Run: headless pygame with SDL's dummy video driver; simulated clock (each Clock.tick advances the game by its frame time, no real sleeping); random seed 0; keys injected as events and as key.get_pressed() state; no mouse input.
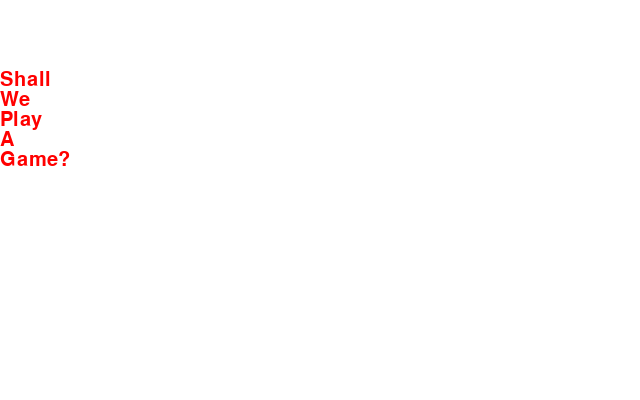
Frame 1 of 4 · flips 1–60 · no input
Frame 2 of 4 · flips 61–180 · tapped SPACE, RETURN · held RIGHT (→), D · screen unchanged from frame 1, image omitted
Frame 3 of 4 · flips 181–300 · held DOWN (↓), S · screen unchanged from frame 2, image omitted
Frame 4 of 4 · flips 301–420 · held LEFT (←), A, UP (↑), W · screen unchanged from frame 3, image omitted

The pygame program that drew these frames:

#! /usr/bin/env python
import pygame
import os

pygame.init()

screen = pygame.display.set_mode((640, 400))

pygame.font.init()  # you have to call this at the start,
# try changing the size, Roboto
myfont = pygame.font.SysFont("Comic Sans MS", 30)

clock = pygame.time.Clock()

running = True

# try adding more text here
listOfText = ["Shall", "We", "Play", "A", "Game?"]

while running:
    # handle every event since the last frame.
    for event in pygame.event.get():
        if event.type == pygame.QUIT:
            pygame.quit()  # quit the screen
            running = False

    # fill the screen with white,  try changing the color
    screen.fill((255, 255, 255))

    # try printing out y to see what happens to it
    y = 50
    for text in listOfText:
        textsurface = myfont.render(text, True, (255, 0, 0))
        y = y + textsurface.get_rect().height
        screen.blit(textsurface, (0, y))

    pygame.display.update()  # update the screen

    clock.tick(40)
